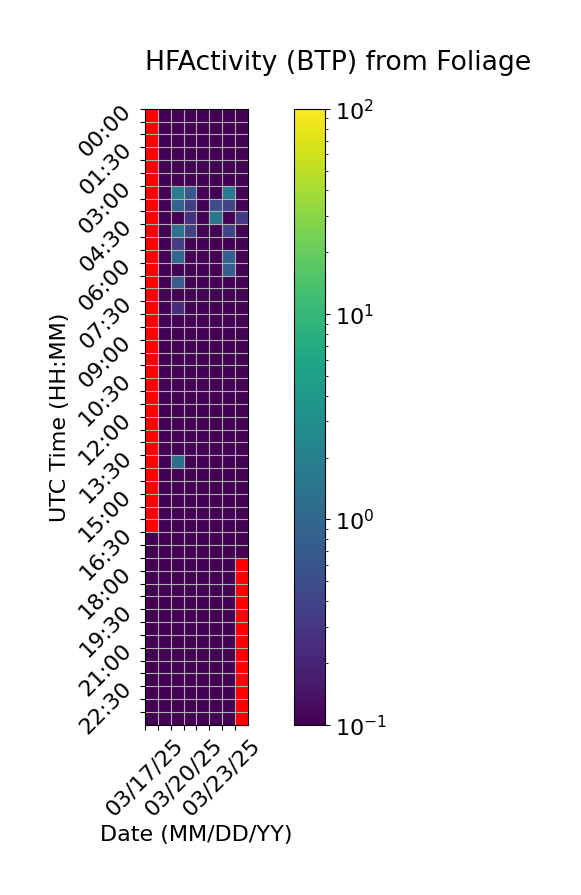

Values plotted in this chart, from the file beside it:
Time (UTC), 03/17/25, 03/18/25, 03/19/25, 03/20/25, 03/21/25, 03/22/25, 03/23/25, 03/24/25
00:00, , 0.0, 0.0, 0.0, 0.0, 0.0, 0.0, 0.0
00:30, , 0.0, 0.0, 0.0, 0.0, 0.0, 0.0, 0.0
01:00, , 0.0, 0.0, 0.0, 0.0, 0.0, 0.0, 0.0
01:30, , 0.0, 0.0, 0.0, 0.0, 0.0, 0.0, 0.0
02:00, , 0.0, 0.0, 0.0, 0.0, 0.0, 0.0, 0.0
02:30, , 0.0, 0.0, 0.0, 0.0, 0.0, 0.0, 0.0
03:00, , 0.0, 1.852, 0.6662, 0.0, 0.0, 1.683, 0.0
03:30, , 0.0, 0.9065, 0.3695, 0.0, 0.5138, 0.4123, 0.0
04:00, , 0.0, 0.0, 0.2723, 0.0, 1.462, 0.0, 0.3226
04:30, , 0.0, 1.326, 0.3957, 0.0, 0.0, 0.404, 0.0
05:00, , 0.0, 0.3538, 0.0, 0.0, 0.0, 0.0, 0.0
05:30, , 0.0, 1.042, 0.0, 0.0, 0.0, 0.8249, 0.0
06:00, , 0.0, 0.0, 0.0, 0.0, 0.0, 0.7531, 0.0
06:30, , 0.0, 0.7216, 0.0, 0.0, 0.0, 0.0, 0.0
07:00, , 0.0, 0.0, 0.0, 0.0, 0.0, 0.0, 0.0
07:30, , 0.0, 0.2425, 0.0, 0.0, 0.0, 0.0, 0.0
08:00, , 0.0, 0.0, 0.0, 0.0, 0.0, 0.0, 0.0
08:30, , 0.0, 0.0, 0.0, 0.0, 0.0, 0.0, 0.0
09:00, , 0.0, 0.0, 0.0, 0.0, 0.0, 0.0, 0.0
09:30, , 0.0, 0.0, 0.0, 0.0, 0.0, 0.0, 0.0
10:00, , 0.0, 0.0, 0.0, 0.0, 0.0, 0.0, 0.0
10:30, , 0.0, 0.0, 0.0, 0.0, 0.0, 0.0, 0.0
11:00, , 0.0, 0.0, 0.0, 0.0, 0.0, 0.0, 0.0
11:30, , 0.0, 0.0, 0.0, 0.0, 0.0, 0.0, 0.0
12:00, , 0.0, 0.0, 0.0, 0.0, 0.0, 0.0, 0.0
12:30, , 0.0, 0.0, 0.0, 0.0, 0.0, 0.0, 0.0
13:00, , 0.0, 0.0, 0.0, 0.0, 0.0, 0.0, 0.0
13:30, , 0.0, 1.21, 0.0, 0.0, 0.0, 0.0, 0.0
14:00, , 0.0, 0.0, 0.0, 0.0, 0.0, 0.0, 0.0
14:30, , 0.0, 0.0, 0.0, 0.0, 0.0, 0.0, 0.0
15:00, , 0.0, 0.0, 0.0, 0.0, 0.0, 0.0, 0.0
15:30, , 0.0, 0.0, 0.0, 0.0, 0.0, 0.0, 0.0
16:00, , 0.0, 0.0, 0.0, 0.0, 0.0, 0.0, 0.0
16:30, 0.0, 0.0, 0.0, 0.0, 0.0, 0.0, 0.0, 0.0
17:00, 0.07101, 0.0, 0.0, 0.0, 0.0, 0.0, 0.0, 0.0
17:30, 0.0, 0.0, 0.0, 0.0, 0.0, 0.0, 0.0, 
18:00, 0.0, 0.0, 0.0, 0.0, 0.0, 0.0, 0.0, 
18:30, 0.0, 0.0, 0.0, 0.0, 0.0, 0.0, 0.0, 
19:00, 0.0, 0.0, 0.0, 0.0, 0.0, 0.0, 0.0, 
19:30, 0.0, 0.0, 0.0, 0.0, 0.0, 0.0, 0.0, 
20:00, 0.0, 0.0, 0.0, 0.0, 0.0, 0.0, 0.0, 
20:30, 0.0, 0.0, 0.0, 0.0, 0.0, 0.0, 0.0, 
21:00, 0.0, 0.0, 0.0, 0.0, 0.0, 0.0, 0.0, 
21:30, 0.0, 0.0, 0.0, 0.0, 0.0, 0.0, 0.0, 
22:00, 0.0, 0.0, 0.0, 0.0, 0.0, 0.0, 0.0, 
22:30, 0.0, 0.0, 0.0, 0.0, 0.0, 0.0, 0.0, 
23:00, 0.0, 0.0, 0.0, 0.0, 0.0, 0.0, 0.0, 
23:30, 0.0, 0.0, 0.0, 0.0, 0.0, 0.0, 0.0, 
